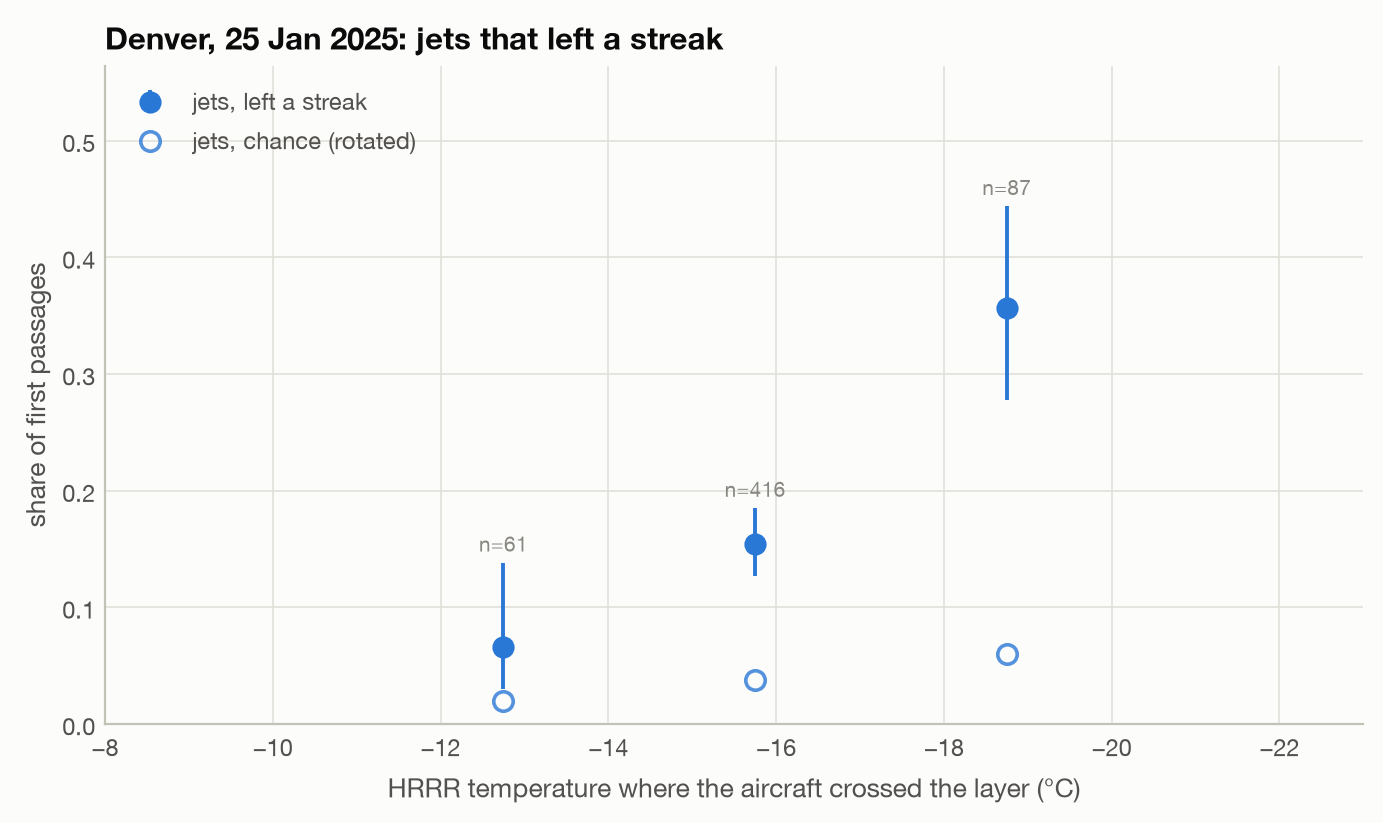

The table this chart was drawn from, first rows:
engine_class, t_lo, t_hi, t_mid, n, made_streak, share, ci_lo, ci_hi, chance
jet, -20.0, -17.0, -18.5, 87, 31, 0.3563, 0.2774, 0.4439, 0.05977
jet, -17.0, -14.0, -15.5, 416, 64, 0.1538, 0.127, 0.1852, 0.0375
jet, -14.0, -11.0, -12.5, 61, 4, 0.06557, 0.02978, 0.1383, 0.01967
piston, -14.0, -11.0, -12.5, 1, 0, 0.0, 0.0, 0.7302, 0.2
turboprop, -20.0, -17.0, -18.5, 3, 0, 0.0, 0.0, 0.4742, 0.06667
turboprop, -17.0, -14.0, -15.5, 6, 0, 0.0, 0.0, 0.3108, 0.2
turboprop, -14.0, -11.0, -12.5, 5, 0, 0.0, 0.0, 0.3512, 0.0
unknown, -17.0, -14.0, -15.5, 1, 0, 0.0, 0.0, 0.7302, 0.0
